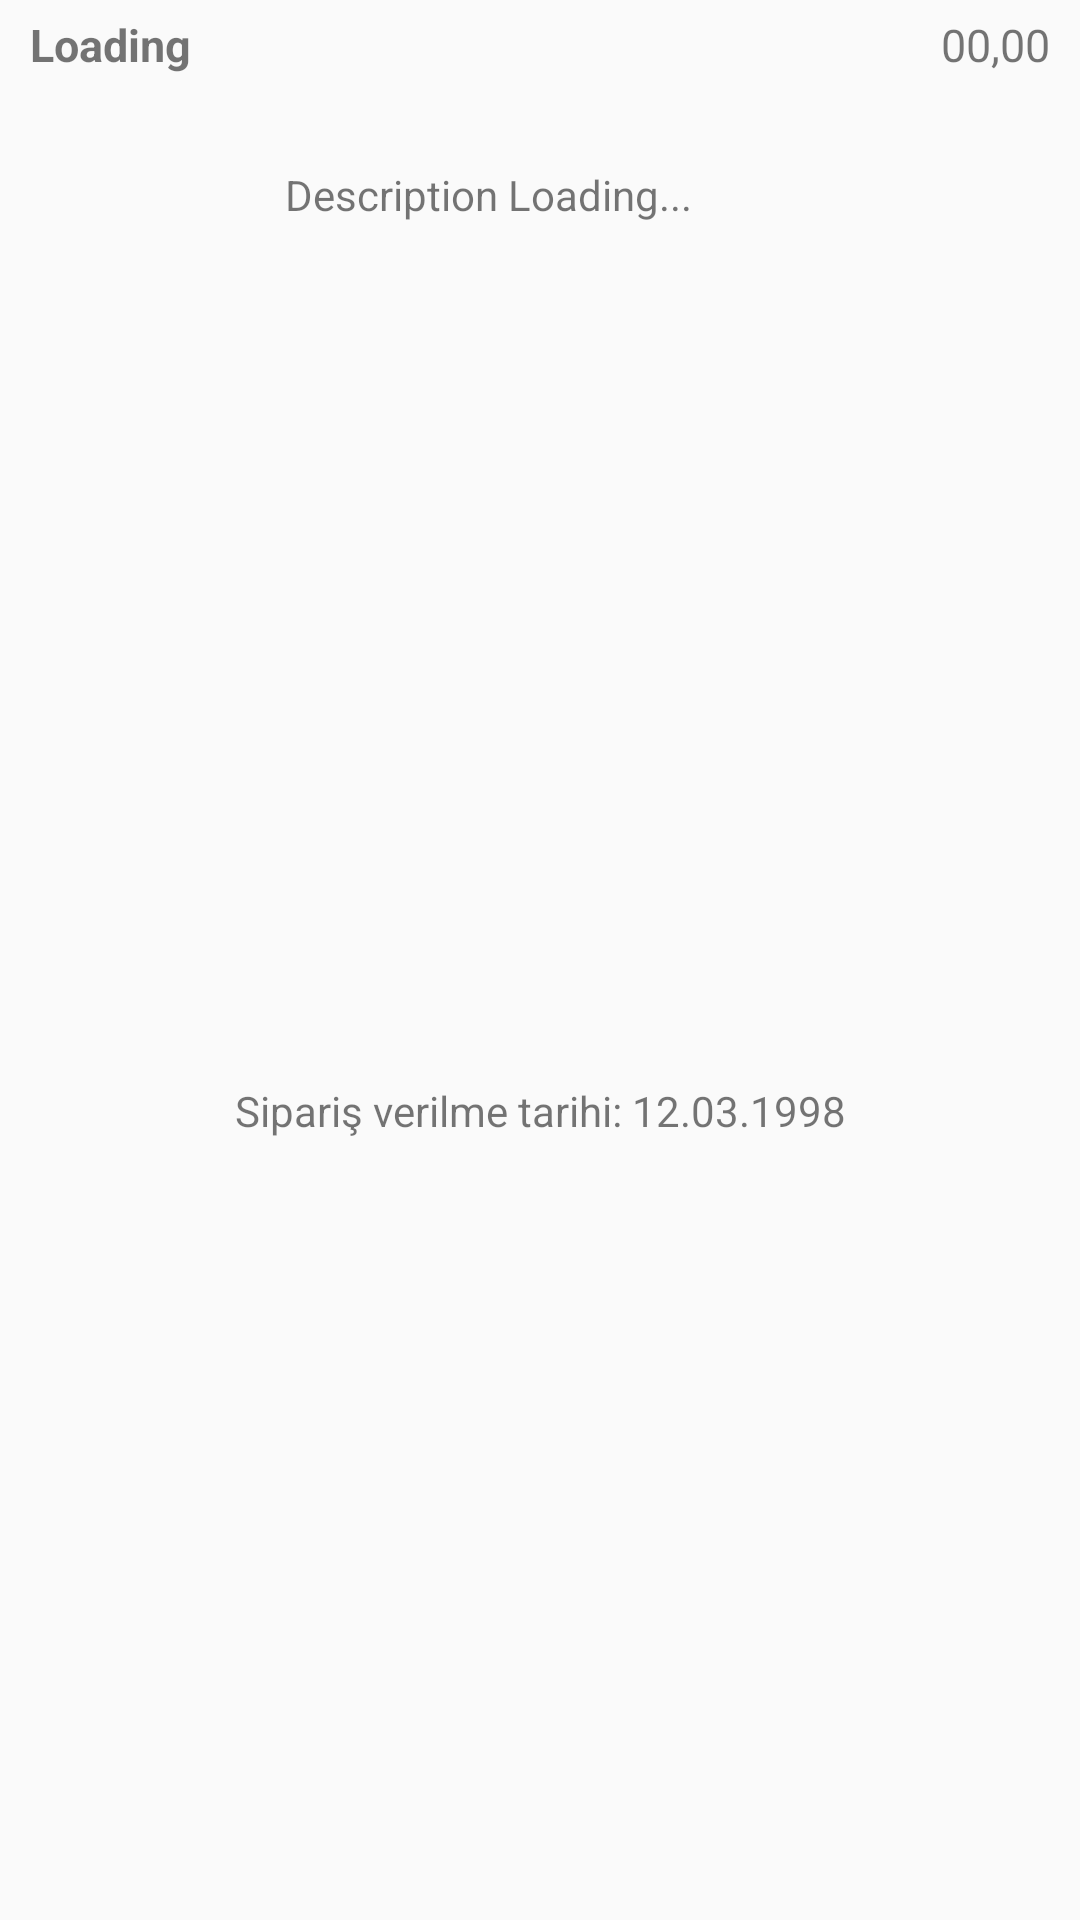

Produce the Android XML layout that renders to this screen, including the resource entries it uses.
<!-- AndroidManifest.xml: application theme AppTheme -->
<!-- res/layout/item3.xml -->
<?xml version="1.0" encoding="utf-8"?>
<androidx.constraintlayout.widget.ConstraintLayout
    xmlns:android="http://schemas.android.com/apk/res/android"
    xmlns:app="http://schemas.android.com/apk/res-auto"
    xmlns:tools="http://schemas.android.com/tools"
    android:id="@+id/itemLayout"
    android:orientation="vertical"
    android:layout_width="match_parent"
    android:layout_marginTop="10dp"
    android:layout_height="150dp">

    
    <TextView
        android:id="@+id/time"
        android:layout_width="wrap_content"
        android:layout_height="wrap_content"
        android:text="Sipariş verilme tarihi: 12.03.1998"
        android:gravity="center"
        app:layout_constraintBottom_toBottomOf="parent"
        app:layout_constraintEnd_toEndOf="parent"
        app:layout_constraintStart_toStartOf="parent"
        app:layout_constraintTop_toBottomOf="@+id/descriptionLayout">
    </TextView>

    <androidx.constraintlayout.widget.ConstraintLayout
        android:id="@+id/constraintLayout"
        android:layout_width="match_parent"
        android:layout_height="30dp"
        android:paddingStart="10dp"
        android:paddingEnd="10dp"
        android:orientation="horizontal"
        app:layout_constraintBottom_toBottomOf="parent"
        app:layout_constraintEnd_toEndOf="parent"
        app:layout_constraintHorizontal_bias="0.0"
        app:layout_constraintStart_toStartOf="parent"
        app:layout_constraintTop_toTopOf="parent"
        app:layout_constraintVertical_bias="0.0">

        <TextView
            android:id="@+id/name"
            android:layout_width="wrap_content"
            android:layout_height="match_parent"
            android:gravity="center"
            android:text="Loading"
            android:maxLength="30"
            android:textSize="15sp"
            android:textStyle="bold"
            app:layout_constraintBottom_toBottomOf="parent"
            app:layout_constraintStart_toStartOf="parent"
            app:layout_constraintTop_toTopOf="parent">
        </TextView>

        <TextView
            android:id="@+id/price"
            android:layout_width="wrap_content"
            android:layout_height="match_parent"
            android:gravity="center_horizontal|center_vertical"
            android:text="00,00"
            android:textSize="15sp"
            app:layout_constraintBottom_toBottomOf="parent"
            app:layout_constraintEnd_toEndOf="parent"
            app:layout_constraintTop_toTopOf="parent">
        </TextView>
    </androidx.constraintlayout.widget.ConstraintLayout>


    
    <androidx.constraintlayout.widget.ConstraintLayout
        android:id="@+id/descriptionLayout"
        android:layout_width="match_parent"
        android:layout_height="70dp"
        app:layout_constraintBottom_toBottomOf="parent"
        app:layout_constraintEnd_toEndOf="parent"
        app:layout_constraintHorizontal_bias="0.0"
        app:layout_constraintStart_toStartOf="parent"
        app:layout_constraintTop_toBottomOf="@+id/constraintLayout"
        app:layout_constraintVertical_bias="0.0">

        <ImageView
            android:id="@+id/image"
            android:layout_width="70dp"
            android:layout_height="match_parent"
            android:layout_marginStart="10dp"
            app:layout_constraintBottom_toBottomOf="parent"
            app:layout_constraintStart_toStartOf="parent"
            app:layout_constraintTop_toTopOf="parent">

        </ImageView>

        <TextView
            android:id="@+id/description"
            android:layout_width="260dp"
            android:layout_height="match_parent"
            android:gravity="center|start"
            android:padding="5dp"
            android:layout_marginStart="10dp"
            android:text="Description Loading..."
            app:layout_constraintBottom_toBottomOf="parent"
            app:layout_constraintEnd_toStartOf="@+id/add"
            app:layout_constraintHorizontal_bias="0.0"
            app:layout_constraintStart_toEndOf="@+id/image"
            app:layout_constraintTop_toTopOf="parent"
            app:layout_constraintVertical_bias="0.0">
        </TextView>
    </androidx.constraintlayout.widget.ConstraintLayout>


</androidx.constraintlayout.widget.ConstraintLayout>
<!-- resources referenced by this layout -->
<resources>
  <style name="AppTheme" parent="Theme.AppCompat.Light.NoActionBar">
          
          <item name="colorPrimary">#B4C22121</item>
          <item name="colorPrimaryDark">#B4C22121</item>
          <item name="colorAccent">#B4C22121</item>
      </style>
</resources>
